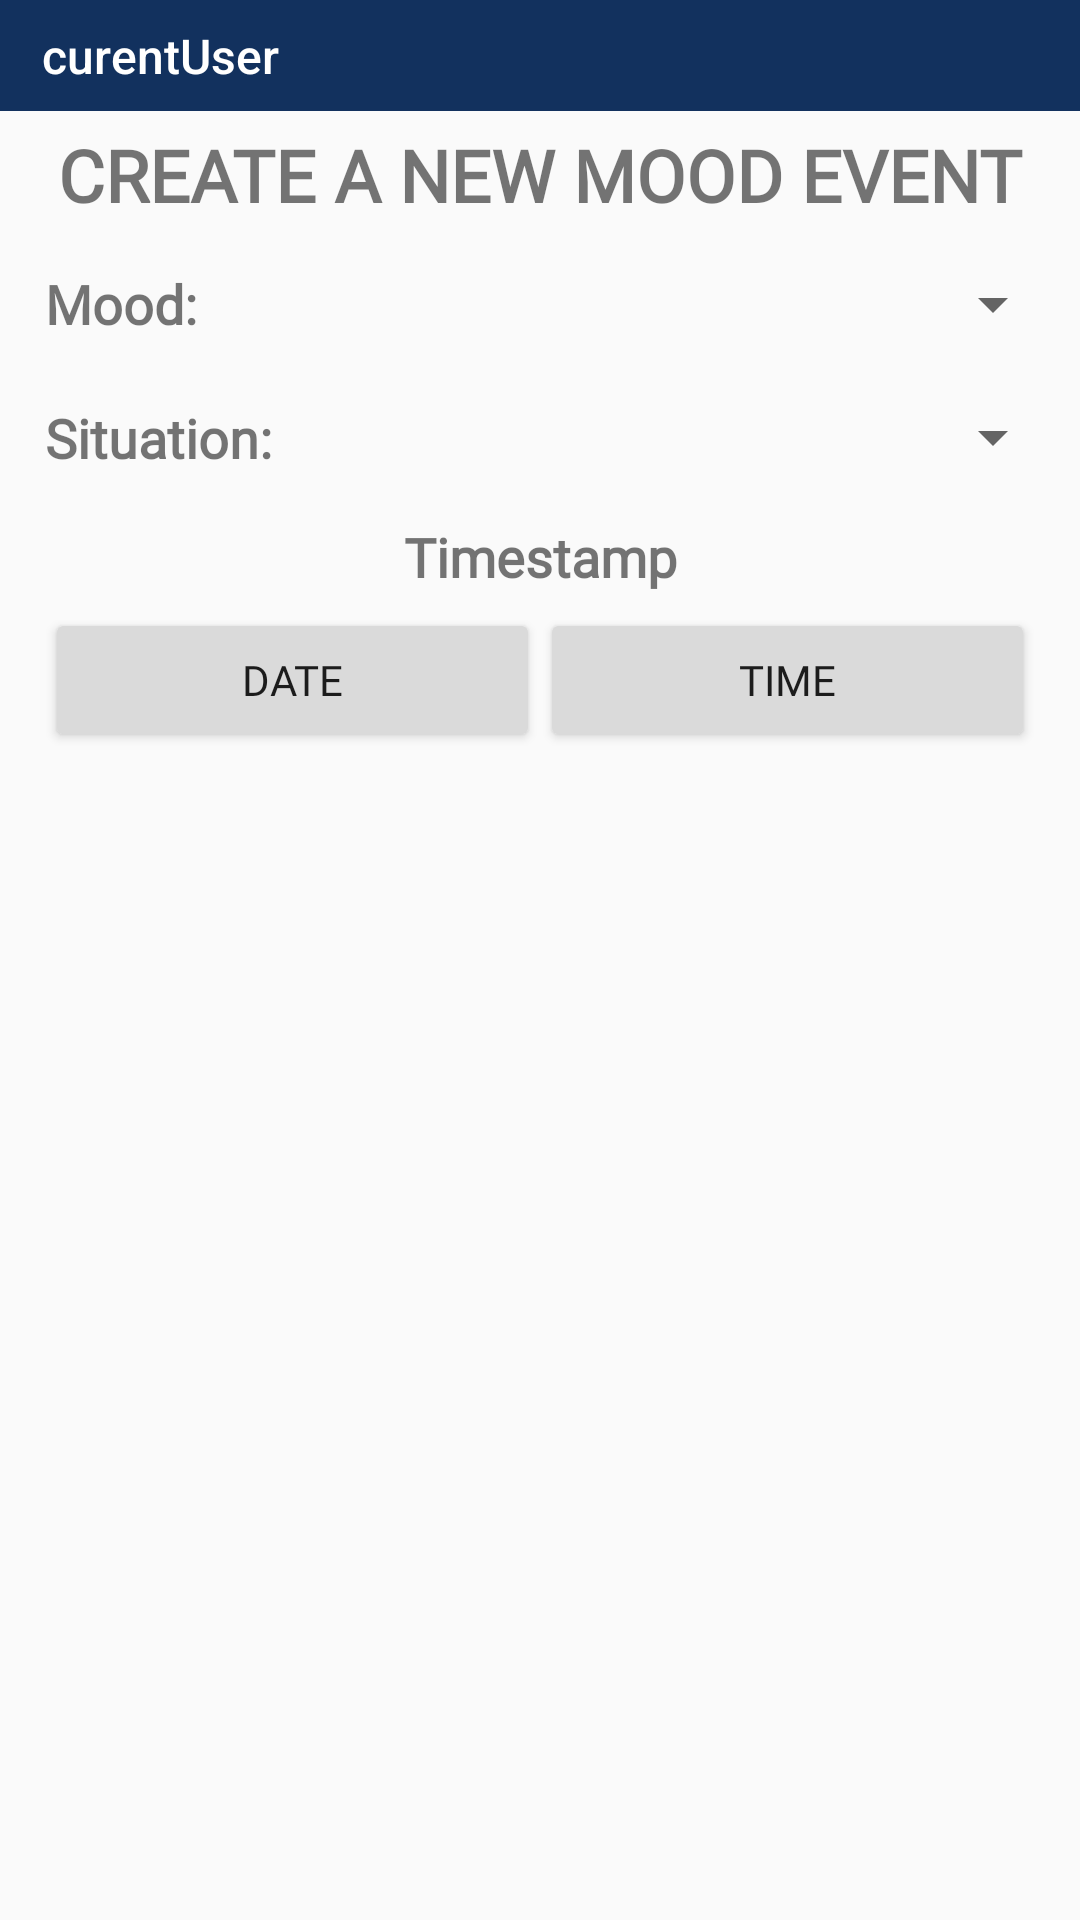

Reconstruct the res/layout file that produces this screen, plus the resources it refers to.
<!-- AndroidManifest.xml: application theme AppTheme -->
<!-- res/layout/v_new_mood_event.xml -->
<?xml version="1.0" encoding="utf-8"?>
<LinearLayout xmlns:android="http://schemas.android.com/apk/res/android"
    xmlns:app="http://schemas.android.com/apk/res-auto"
    xmlns:tools="http://schemas.android.com/tools"
    android:layout_width="match_parent"
    android:layout_height="wrap_content"
    android:orientation="vertical">

    <androidx.constraintlayout.widget.Guideline
        android:id="@+id/guideline8"
        android:layout_width="match_parent"
        android:layout_height="wrap_content"
        android:orientation="horizontal"
        android:timePickerMode="spinner"/>

    <TextView
        android:id="@+id/addMoodUser"
        android:layout_width="match_parent"
        android:layout_height="37dp"
        android:background="@color/colorPrimary"
        android:fontFamily="sans-serif-medium"
        android:gravity="center_vertical"
        android:paddingStart="14sp"
        android:text="curentUser"
        android:textColor="#FFFFFF"
        android:textSize="16sp" />

    <TextView
        android:layout_width="match_parent"
        android:layout_height="wrap_content"
        android:fontFamily="@font/quicksand_light"
        android:gravity="center"
        android:padding="5dp"
        android:text="Create a New Mood Event"
        android:textAllCaps="true"
        android:textSize="24sp"
        android:textStyle="bold" />

    <LinearLayout
        android:layout_width="match_parent"
        android:layout_height="44dp"
        android:orientation="horizontal">

        <TextView
            android:layout_width="wrap_content"
            android:layout_height="match_parent"
            android:layout_weight="1"
            android:fontFamily="@font/quicksand"
            android:gravity="center_vertical"
            android:paddingLeft="15dp"
            android:text="Mood:"
            android:textSize="18sp"
            android:textStyle="bold" />

        <Spinner
            android:id="@+id/s_select_mood"
            android:layout_width="201dp"
            android:layout_height="match_parent"
            android:layout_margin="5dp"
            android:layout_weight="1"
            android:gravity="center" />
    </LinearLayout>

    <LinearLayout
        android:layout_width="match_parent"
        android:layout_height="45dp"
        android:orientation="horizontal">

        <TextView
            android:layout_width="0dp"
            android:layout_height="match_parent"
            android:layout_weight="1"
            android:fontFamily="@font/quicksand"
            android:gravity="center_vertical"
            android:paddingLeft="15dp"
            android:text="Situation:"
            android:textSize="18sp"
            android:textStyle="bold" />

        <Spinner
            android:id="@+id/s_social_sit"
            android:layout_width="133dp"
            android:layout_height="match_parent"
            android:layout_margin="5dp"
            android:layout_weight="1" />
    </LinearLayout>

    <TextView
        android:layout_width="match_parent"
        android:layout_height="wrap_content"
        android:layout_margin="5dp"
        android:fontFamily="@font/quicksand"
        android:gravity="center"
        android:text="Timestamp"
        android:textSize="18sp"
        android:textStyle="bold" />

    
    
    
    

    
    
    
    
    
    
    
    
    

    
    
    
    
    
    
    
    
    

    
    
    
    
    
    
    
    
    
    

    <LinearLayout
        android:layout_width="match_parent"
        android:layout_height="match_parent"
        android:orientation="horizontal">

        <Space
            android:layout_width="15dp"
            android:layout_height="wrap_content" />

        <Button
            android:id="@+id/pickDateButton"
            android:layout_width="0dp"
            android:layout_height="wrap_content"
            android:layout_weight="1"
            android:backgroundTint="#DADADA"
            android:fontFamily="@font/quicksand"
            android:text="Date" />

        <Button
            android:id="@+id/pickTimeButton"
            android:layout_width="0dp"
            android:layout_height="wrap_content"
            android:layout_weight="1"
            android:backgroundTint="#DADADA"
            android:fontFamily="@font/quicksand"
            android:text="Time" />

        <Space
            android:layout_width="15dp"
            android:layout_height="wrap_content" />

    </LinearLayout>

    <androidx.constraintlayout.widget.ConstraintLayout
        android:id="@+id/linearLayout5"
        android:layout_width="match_parent"
        android:layout_height="match_parent">

    <EditText
        android:id="@+id/e_tv_new_desc"
        android:layout_width="0dp"
        android:layout_height="wrap_content"
        android:layout_marginStart="15dp"
        android:layout_marginEnd="15dp"
        android:ems="10"
        android:fontFamily="@font/quicksand"
        android:gravity="center"
        android:hint="Description"
        android:inputType="textPersonName"
        app:layout_constraintBottom_toBottomOf="parent"
        app:layout_constraintEnd_toEndOf="parent"
        app:layout_constraintStart_toStartOf="parent" />

    </androidx.constraintlayout.widget.ConstraintLayout>

    <LinearLayout
    android:layout_width="match_parent"
    android:layout_height="match_parent"
    android:orientation="vertical">

    <Button
        android:id="@+id/b_add_from_camera"
        android:layout_width="match_parent"
        android:layout_height="match_parent"
        android:layout_marginLeft="15dp"
        android:layout_marginRight="15dp"
        android:layout_weight="0.5"
        android:backgroundTint="#B512315E"
        android:fontFamily="@font/quicksand"
        android:text="Add Image From Camera"
        android:textColor="#FFFFFF"
        android:textStyle="bold" />

    <Button
        android:id="@+id/b_add_from_photo"
        android:layout_width="match_parent"
        android:layout_height="match_parent"
        android:layout_marginLeft="15dp"
        android:layout_marginRight="15dp"
        android:layout_weight="0.5"
        android:backgroundTint="#B512315E"
        android:fontFamily="@font/quicksand"
        android:text="Add Image From Photos"
        android:textColor="#FFFFFF"
        android:textStyle="bold" />

    </LinearLayout>

    <LinearLayout
        android:layout_width="match_parent"
        android:layout_height="match_parent"
        android:layout_marginLeft="15dp"
        android:layout_marginTop="10dp"
        android:layout_marginRight="15dp"
        android:layout_marginBottom="10dp"
        android:orientation="horizontal">

        <TextView
            android:id="@+id/textView3"
            android:layout_width="0dp"
            android:layout_height="wrap_content"
            android:layout_gravity="center"
            android:layout_weight="1.2"
            android:fontFamily="@font/quicksand"
            android:gravity="center|center_horizontal|center_vertical"
            android:text="Include location?"
            android:textAlignment="center"
            android:textSize="16dp"
            android:textStyle="bold" />

        <TextView
            android:id="@+id/textView4"
            android:layout_width="0dp"
            android:layout_height="wrap_content"
            android:layout_gravity="center"
            android:layout_weight="0.3"
            android:text="off"
            android:textAlignment="center" />

        <Switch
            android:id="@+id/sw_include_location"
            android:layout_width="0dp"
            android:layout_height="wrap_content"
            android:layout_gravity="center_vertical"
            android:layout_weight="0.3"
            android:fontFamily="@font/quicksand"
            android:gravity="center_vertical"
            android:switchTextAppearance="@style/TextAppearance.AppCompat.Medium"
            android:textColor="@android:color/secondary_text_light"
            android:textSize="18sp"
            android:thumbTint="@color/colorPrimary"
            android:thumbTintMode="src_atop"
            android:trackTint="#B512315E"
            android:trackTintMode="multiply" />

        <TextView
            android:id="@+id/textView5"
            android:layout_width="0dp"
            android:layout_height="wrap_content"
            android:layout_gravity="center"
            android:layout_weight="0.3"
            android:text="on"
            android:textAlignment="center" />

    </LinearLayout>

    <Button
        android:id="@+id/b_submit_new_mood_event"
        android:layout_width="match_parent"
        android:layout_height="wrap_content"
        android:layout_marginStart="15dp"
        android:layout_marginEnd="15dp"
        android:layout_weight="0.5"
        android:backgroundTint="@color/colorPrimary"
        android:fontFamily="@font/quicksand"
        android:text="Submit"
        android:textColor="#FFFFFF"
        android:textStyle="bold" />

    <LinearLayout
        android:layout_width="match_parent"
        android:layout_height="match_parent"
        android:orientation="horizontal">

        <ImageView
            android:id="@+id/image_from_gallery"
            android:layout_width="match_parent"
            android:layout_height="match_parent"
            android:background="#FFFFFF" />
    </LinearLayout>

</LinearLayout>
<!-- resources referenced by this layout -->
<resources>
  <color name="colorPrimary">#12315E</color>
  <style name="AppTheme" parent="Theme.AppCompat.Light.NoActionBar">
          
          <item name="colorPrimary">@color/colorPrimary</item>
          <item name="colorPrimaryDark">@color/colorPrimaryDark</item>
          <item name="colorAccent">@color/colorAccent</item>
      </style>
  <color name="colorPrimaryDark">#000000</color>
  <color name="colorAccent">#005BA8</color>
</resources>
